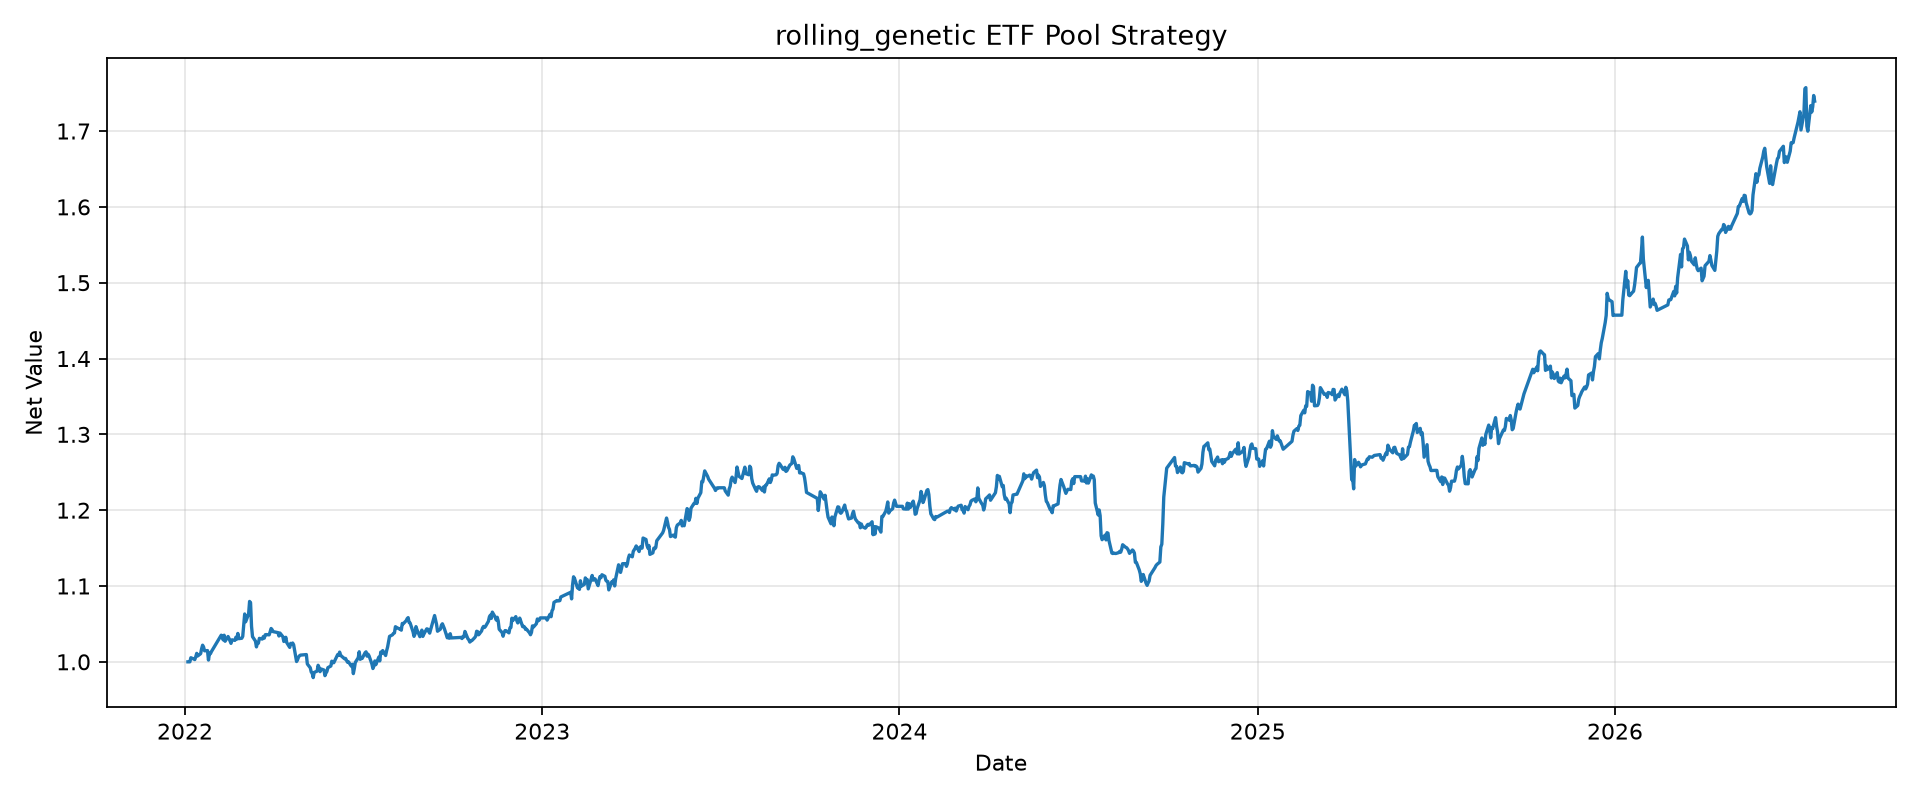

The table this chart was drawn from, first rows:
tradeDate, netValue
2022-01-04, 1.0
2022-01-05, 1.0
2022-01-06, 1.0
2022-01-07, 1.005
2022-01-10, 1.004
2022-01-11, 1.003
2022-01-12, 1.007
2022-01-13, 1.011
2022-01-14, 1.008
2022-01-17, 1.011
2022-01-18, 1.017
2022-01-19, 1.022
2022-01-20, 1.02
2022-01-21, 1.015
2022-01-24, 1.015
2022-01-25, 1.002
2022-01-26, 1.011
2022-01-27, 1.011
2022-01-28, 1.013
2022-02-07, 1.035
2022-02-08, 1.034
2022-02-09, 1.029
2022-02-10, 1.035
2022-02-11, 1.027
2022-02-14, 1.033
2022-02-15, 1.031
2022-02-16, 1.028
2022-02-17, 1.024
2022-02-18, 1.029
2022-02-21, 1.028
2022-02-22, 1.032
2022-02-23, 1.03
2022-02-24, 1.037
2022-02-25, 1.031
2022-02-28, 1.031
2022-03-01, 1.034
2022-03-02, 1.048
2022-03-03, 1.063
2022-03-04, 1.053
2022-03-07, 1.063
2022-03-08, 1.08
2022-03-09, 1.078
2022-03-10, 1.047
2022-03-11, 1.033
2022-03-14, 1.027
2022-03-15, 1.02
2022-03-16, 1.025
2022-03-17, 1.025
2022-03-18, 1.031
2022-03-21, 1.03
2022-03-22, 1.033
2022-03-23, 1.031
2022-03-24, 1.036
2022-03-25, 1.036
2022-03-28, 1.036
2022-03-29, 1.04
2022-03-30, 1.044
2022-03-31, 1.042
2022-04-01, 1.04
2022-04-06, 1.039
... 1,043 more rows
